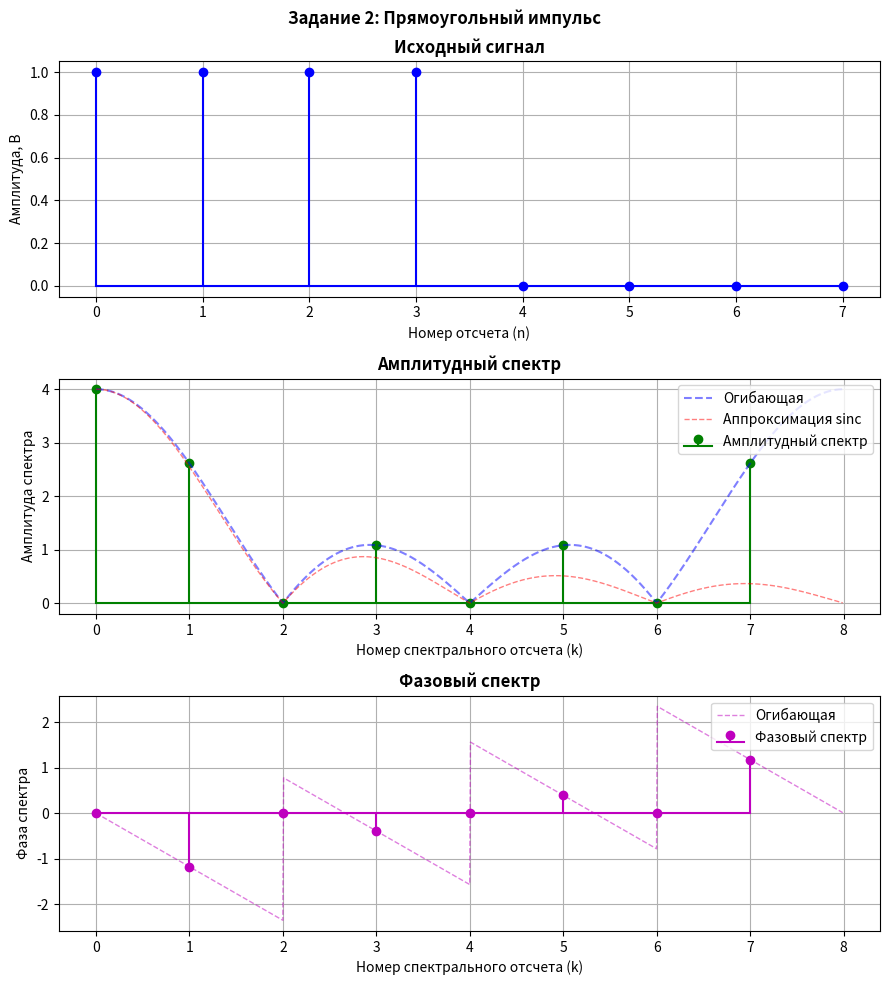

Python code for this plot:
import numpy as np
import matplotlib.pyplot as plt


N = 8 # Количество отсчетов
M = 4 # Количество отсчётов с единичной амплитудой
n = np.arange(0, N)
y = np.array([1, 1, 1, 1, 0, 0, 0, 0])

S = np.fft.fft(y)
A = np.abs(S)
F = np.angle(S)

k_dense = np.linspace(0, N - 0.01, 1000) # Расширенный диапазон k для огибающих

with np.errstate(divide='ignore', invalid='ignore'):
    A_dirichlet = np.where(
        k_dense == 0,
        M,
        np.abs(np.sin(np.pi * M * k_dense / N) / np.sin(np.pi * k_dense / N))
    )
A_sinc = np.abs(M * np.sinc(M * k_dense / N))

F_linear = -np.pi / N * k_dense * (M - 1)
with np.errstate(divide='ignore', invalid='ignore'):
    # Значение частного двух синусов (ф. Дирихле)
    fraction_value = np.where(
        k_dense == 0,
        1,
        np.sin(np.pi * M * k_dense / N) / np.sin(np.pi * k_dense / N)
    )

# Сдвиг на π при отрицательном значении частного
F_envelope = F_linear + np.where(fraction_value < 0, np.pi, 0)
# Удержание фазы в пределих (-π, π]
F_envelope = (F_envelope + np.pi) % (2 * np.pi) - np.pi

fig4 = plt.figure(figsize=(9, 10))
fig4.suptitle('Задание 2: Прямоугольный импульс', fontsize=12, fontweight='bold')
ax1 = fig4.add_subplot(3, 1, 1)
ax2 = fig4.add_subplot(3, 1, 2)
ax3 = fig4.add_subplot(3, 1, 3)

ax1.stem(n, y, linefmt='b-', basefmt='b-')
ax1.set_title('Исходный сигнал', fontweight='bold')
ax1.set_xlabel('Номер отсчета (n)')
ax1.set_ylabel('Амплитуда, В')
ax1.grid(True)

ax2.stem(n, A, linefmt='g-', basefmt='g-', label='Амплитудный спектр')
ax2.plot(k_dense, A_dirichlet, 'b--', linewidth=1.5, alpha=0.5, label='Огибающая')
ax2.plot(k_dense, A_sinc, 'r--', linewidth=1, alpha=0.5, label='Аппроксимация sinc')
ax2.set_title('Амплитудный спектр', fontweight='bold')
ax2.set_xlabel('Номер спектрального отсчета (k)')
ax2.set_ylabel('Амплитуда спектра')
ax2.legend(loc='upper right')
ax2.grid(True)

ax3.stem(n, F, linefmt='m-', basefmt='m-', label='Фазовый спектр')
ax3.plot(k_dense, F_envelope, 'm--', linewidth=1, alpha=0.5, label='Огибающая')
ax3.set_title('Фазовый спектр', fontweight='bold')
ax3.set_xlabel('Номер спектрального отсчета (k)')
ax3.set_ylabel('Фаза спектра')
ax3.legend(loc='upper right')
ax3.grid(True)

plt.tight_layout()
plt.show()
